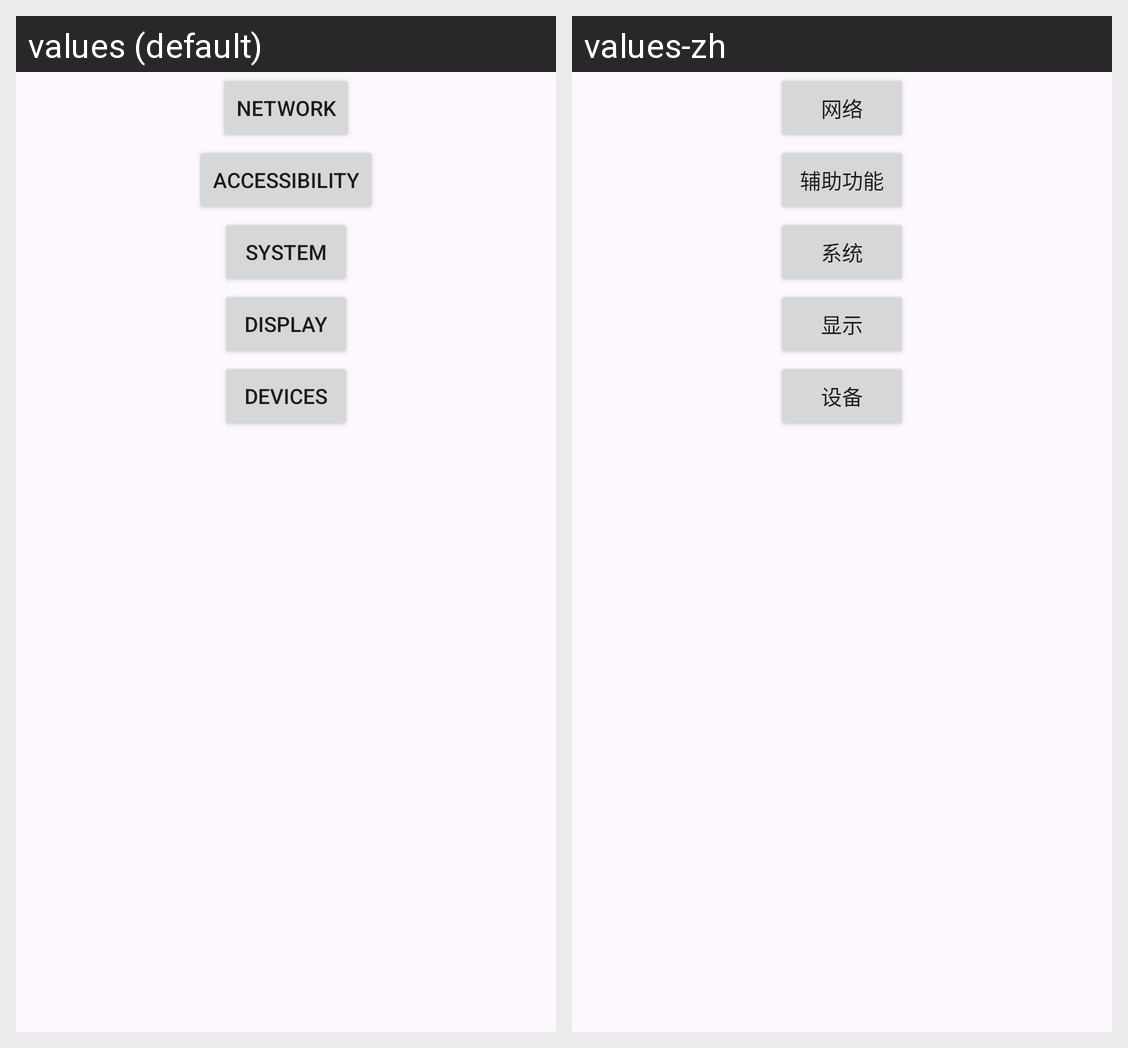

For this localized Android screen grid, give each drawn string resource with its value in every locale shown.
Android screen res/layout/activity_main.xml rendered under 2 locales, left to right: values (default), values-zh. Device: Nexus 5 (rendered at 1080×1920; each locale shown at half size, 540×960, under a caption strip naming it); theme Theme.ReCall.
Strings drawn on this screen, with the default value and each locale's value (text and hints the layout hard-codes, and strings that could not be matched under every locale, appear in the picture but are not listed):

connection
  values: Network
  values-zh: 网络

accessibility
  values: Accessibility
  values-zh: 辅助功能

system
  values: System
  values-zh: 系统

display
  values: Display
  values-zh: 显示

devices
  values: Devices
  values-zh: 设备
